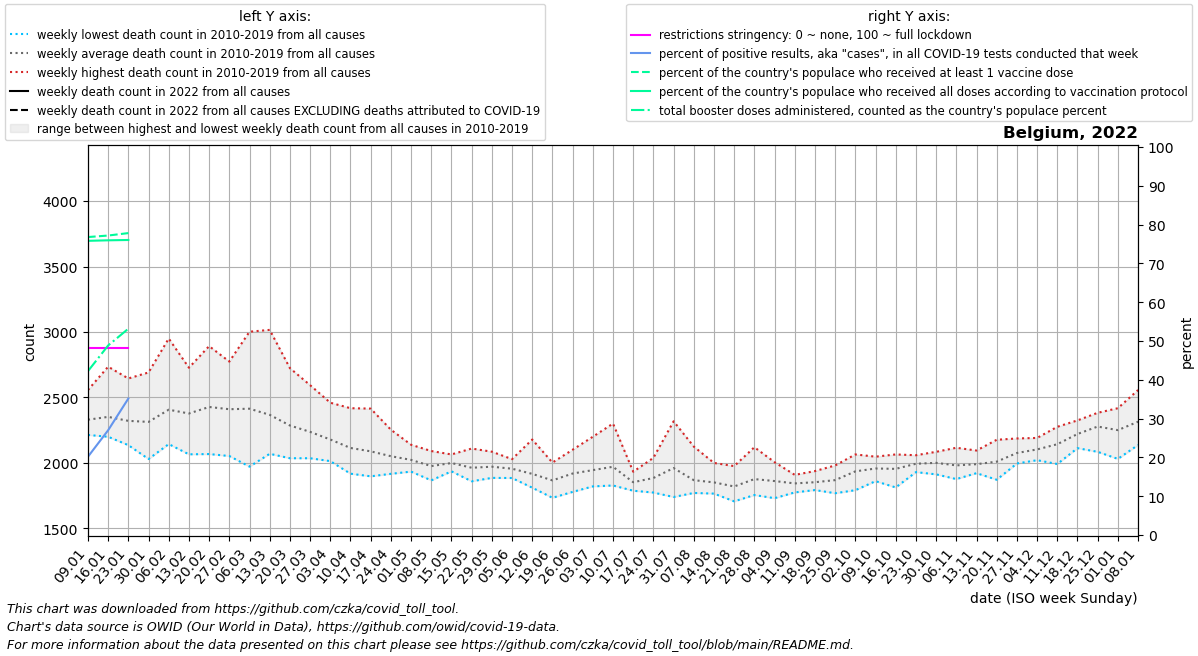

Source data for this figure (header and first rows):
date, location, time_unit, time, deaths_2010_all_ages, deaths_2011_all_ages, deaths_2012_all_ages, deaths_2013_all_ages, deaths_2014_all_ages, deaths_2015_all_ages, deaths_2016_all_ages, deaths_2017_all_ages, deaths_2018_all_ages, deaths_2019_all_ages, deaths_2020_all_ages, deaths_2021_all_ages, deaths_2022_all_ages, new_deaths, new_cases_smoothed, new_tests_smoothed, positive_test_percent, stringency_index, people_vaccinated, people_fully_vaccinated
2022-01-09, Belgium, weekly, 1, 2280, 2334, 2286, 2236, 2214, 2461, 2244, 2557, 2382, 2308, 2234, 2478, , 128.0, 109969, 541945, 20.18, 48.15, 8931226, 8818104
2022-01-16, Belgium, weekly, 2, 2352, 2323, 2218, 2267, 2200, 2525, 2234, 2735, 2317, 2347, 2388, 2407, , 153.0, 164848, 610797, 27, 48.15, 8976867, 8833612
2022-01-23, Belgium, weekly, 3, 2303, 2191, 2232, 2238, 2136, 2526, 2295, 2645, 2336, 2312, 2314, 2442, , 168.0, 256341, 377978, 35.17, 48.15, 9050013, 8843413
2022-01-30, Belgium, weekly, 4, 2226, 2030, 2233, 2444, 2090, 2510, 2263, 2691, 2253, 2395, 2204, 2445, , 55.0, 49527, 0.0, , , , 
2022-02-06, Belgium, weekly, 5, 2248, 2144, 2358, 2576, 2190, 2644, 2180, 2950, 2355, 2421, 2356, 2281, , , , , , , , 
2022-02-13, Belgium, weekly, 6, 2151, 2066, 2445, 2448, 2225, 2727, 2127, 2691, 2353, 2544, 2169, 2228, , , , , , , , 
2022-02-20, Belgium, weekly, 7, 2260, 2068, 2717, 2444, 2167, 2892, 2121, 2631, 2565, 2409, 2307, 2320, , , , , , , , 
2022-02-27, Belgium, weekly, 8, 2210, 2053, 2770, 2435, 2196, 2774, 2230, 2389, 2628, 2418, 2301, 2147, , , , , , , , 
2022-03-06, Belgium, weekly, 9, 2116, 1972, 2650, 2549, 2131, 2643, 2336, 2315, 3002, 2428, 2249, 2019, , , , , , , , 
2022-03-13, Belgium, weekly, 10, 2144, 2144, 2480, 2572, 2070, 2457, 2264, 2138, 3016, 2389, 2212, 2164, , , , , , , , 
2022-03-20, Belgium, weekly, 11, 2092, 2077, 2427, 2343, 2198, 2380, 2248, 2036, 2724, 2335, 2234, 2107, , , , , , , , 
2022-03-27, Belgium, weekly, 12, 2036, 2049, 2162, 2364, 2152, 2380, 2364, 2106, 2594, 2167, 2554, 2115, , , , , , , , 
2022-04-03, Belgium, weekly, 13, 2024, 2014, 2206, 2365, 2048, 2270, 2273, 2068, 2460, 2063, 3198, 2228, , , , , , , , 
2022-04-10, Belgium, weekly, 14, 1918, 1936, 2099, 2418, 2175, 2163, 2080, 1969, 2203, 2183, 4021, 2215, , , , , , , , 
2022-04-17, Belgium, weekly, 15, 1948, 1898, 2122, 2415, 2028, 2218, 2160, 1954, 2175, 1969, 4292, 2172, , , , , , , , 
2022-04-24, Belgium, weekly, 16, 1929, 2046, 2110, 2254, 1920, 2152, 2049, 1917, 2044, 2095, 3703, 2221, , , , , , , , 
2022-05-01, Belgium, weekly, 17, 1956, 1934, 2027, 2139, 2017, 2087, 1996, 2079, 1953, 2046, 3039, 2209, , , , , , , , 
2022-05-08, Belgium, weekly, 18, 1894, 1882, 2091, 1940, 1892, 2005, 2087, 2091, 1867, 2011, 2429, 2263, , , , , , , , 
2022-05-15, Belgium, weekly, 19, 1967, 1962, 2020, 1960, 1936, 2063, 2065, 2009, 1980, 2034, 2390, 2078, , , , , , , , 
2022-05-22, Belgium, weekly, 20, 1989, 1872, 1879, 1988, 2000, 1976, 1926, 2110, 1860, 2034, 2042, 2027, , , , , , , , 
2022-05-29, Belgium, weekly, 21, 1886, 1959, 2086, 1984, 1948, 1950, 1946, 2009, 1951, 1995, 2082, 1992, , , , , , , , 
2022-06-05, Belgium, weekly, 22, 2029, 1997, 1904, 2017, 1957, 1905, 1885, 1981, 1953, 1933, 1983, 1988, , , , , , , , 
2022-06-12, Belgium, weekly, 23, 1882, 1870, 1897, 2179, 1948, 1942, 1856, 1815, 1811, 1966, 1799, 1881, , , , , , , , 
2022-06-19, Belgium, weekly, 24, 1736, 1888, 1845, 1999, 1898, 2003, 1851, 1868, 1734, 1847, 1899, 1968, , , , , , , , 
2022-06-26, Belgium, weekly, 25, 1961, 1832, 1902, 2032, 1853, 1900, 1920, 2101, 1779, 1913, 1822, 1780, , , , , , , , 
2022-07-03, Belgium, weekly, 26, 2200, 2037, 2016, 1850, 1865, 1888, 1846, 1821, 1950, 1980, 1968, 1927, , , , , , , , 
2022-07-10, Belgium, weekly, 27, 2063, 1970, 1864, 1828, 1867, 2301, 1899, 1901, 2080, 1935, 1768, 1823, , , , , , , , 
2022-07-17, Belgium, weekly, 28, 1871, 1798, 1816, 1882, 1853, 1908, 1933, 1847, 1833, 1788, 1682, 1910, , , , , , , , 
2022-07-24, Belgium, weekly, 29, 1842, 1790, 1774, 1883, 2039, 1797, 2030, 1827, 1988, 1882, 1859, 2001, , , , , , , , 
2022-07-31, Belgium, weekly, 30, 1752, 1777, 2041, 2061, 1999, 1740, 1917, 1897, 2107, 2318, 1810, 1886, , , , , , , , 
2022-08-07, Belgium, weekly, 31, 1785, 1931, 1771, 1867, 1905, 1777, 1801, 1808, 2125, 1916, 1947, 1875, , , , , , , , 
2022-08-14, Belgium, weekly, 32, 1816, 1878, 1834, 1796, 1815, 1997, 1788, 1826, 2000, 1766, 2046, 1890, , , , , , , , 
2022-08-21, Belgium, weekly, 33, 1853, 1770, 1838, 1761, 1707, 1852, 1976, 1784, 1887, 1777, 2882, 1837, , , , , , , , 
2022-08-28, Belgium, weekly, 34, 1798, 1858, 1954, 1866, 1783, 1755, 2120, 1951, 1824, 1859, 2215, 1861, , , , , , , , 
2022-09-04, Belgium, weekly, 35, 1804, 1856, 1731, 1806, 1881, 1919, 1866, 1924, 1825, 2006, 1879, 1953, , , , , , , , 
2022-09-11, Belgium, weekly, 36, 1826, 1832, 1790, 1857, 1893, 1775, 1835, 1883, 1909, 1838, 1891, 2010, , , , , , , , 
2022-09-18, Belgium, weekly, 37, 1911, 1822, 1845, 1793, 1837, 1917, 1938, 1823, 1811, 1833, 1825, 1896, , , , , , , , 
2022-09-25, Belgium, weekly, 38, 1981, 1819, 1788, 1774, 1912, 1844, 1769, 1908, 1970, 1923, 2004, 1889, , , , , , , , 
2022-10-02, Belgium, weekly, 39, 1952, 2015, 1996, 2065, 1792, 1932, 1906, 1963, 1831, 1906, 1916, 1942, , , , , , , , 
2022-10-09, Belgium, weekly, 40, 1955, 1891, 2015, 2010, 1861, 1973, 1904, 1955, 1965, 2048, 1920, 2054, , , , , , , , 
2022-10-16, Belgium, weekly, 41, 1813, 1914, 1965, 1875, 1882, 2019, 2065, 2059, 2006, 1951, 2060, 2216, , , , , , , , 
2022-10-23, Belgium, weekly, 42, 1950, 1930, 2050, 2054, 1930, 2059, 2041, 2007, 1957, 1961, 2157, 2336, , , , , , , , 
2022-10-30, Belgium, weekly, 43, 2005, 2085, 2018, 1975, 1967, 2038, 2025, 1913, 1918, 2065, 2629, 2324, , , , , , , , 
2022-11-06, Belgium, weekly, 44, 1955, 2116, 2007, 1877, 1942, 2095, 2088, 1892, 1907, 1935, 3282, 2274, , , , , , , , 
2022-11-13, Belgium, weekly, 45, 1972, 1937, 2095, 1948, 1922, 1951, 2093, 1939, 2049, 2001, 3689, 2374, , , , , , , , 
2022-11-20, Belgium, weekly, 46, 1925, 2077, 2030, 1872, 1976, 1934, 2177, 2078, 2017, 2014, 3432, 2396, , , , , , , , 
2022-11-27, Belgium, weekly, 47, 1996, 2027, 2079, 2110, 2024, 2020, 2143, 2114, 2060, 2187, 3179, 2474, , , , , , , , 
2022-12-04, Belgium, weekly, 48, 2147, 2159, 2061, 2040, 2105, 2021, 2191, 2080, 2107, 2122, 2893, 2718, , , , , , , , 
2022-12-11, Belgium, weekly, 49, 2172, 2182, 2152, 2013, 2088, 1992, 2221, 2276, 2173, 2161, 2704, 2597, , , , , , , , 
2022-12-18, Belgium, weekly, 50, 2288, 2203, 2184, 2145, 2285, 2113, 2221, 2325, 2233, 2213, 2780, 2523, , , , , , , , 
2022-12-25, Belgium, weekly, 51, 2312, 2383, 2292, 2189, 2326, 2085, 2321, 2272, 2263, 2337, 2736, 2395, , , , , , , , 
2023-01-01, Belgium, weekly, 52, 2311, 2321, 2203, 2190, 2279, 2031, 2418, 2350, 2251, 2152, 2617, 2365, , , , , , , , 
2023-01-08, Belgium, weekly, 1, 2334, 2286, 2236, 2214, 2461, 2138, 2557, 2382, 2308, 2234, 2444, , , , , , , , , 
